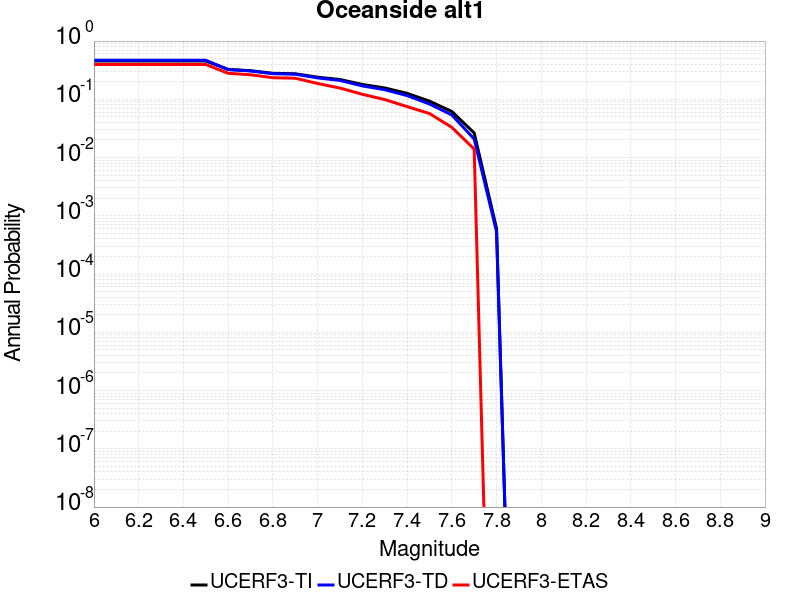

Values plotted in this chart, from the file beside it:
Magnitude, UCERF3-TI Prob, UCERF3-TD Prob, UCERF3-ETAS Prob
6.0, 0.4546, 0.4673, 0.396
6.1, 0.4546, 0.4673, 0.396
6.2, 0.4546, 0.4673, 0.396
6.3, 0.4546, 0.4673, 0.396
6.4, 0.4546, 0.4673, 0.396
6.5, 0.4546, 0.4673, 0.396
6.6, 0.326, 0.324, 0.28
6.7, 0.3097, 0.3068, 0.264
6.8, 0.2796, 0.2751, 0.235
6.9, 0.2745, 0.2697, 0.23
7.0, 0.2398, 0.2331, 0.187
7.1, 0.2187, 0.2109, 0.156
7.2, 0.1799, 0.1698, 0.122
7.3, 0.1567, 0.1462, 0.099
7.4, 0.1266, 0.1159, 0.075
7.5, 0.09304, 0.08323, 0.057
7.6, 0.0619, 0.05392, 0.033
7.7, 0.02647, 0.02085, 0.014
7.8, 6.053855E-4, 5.331731E-4, 0.0
